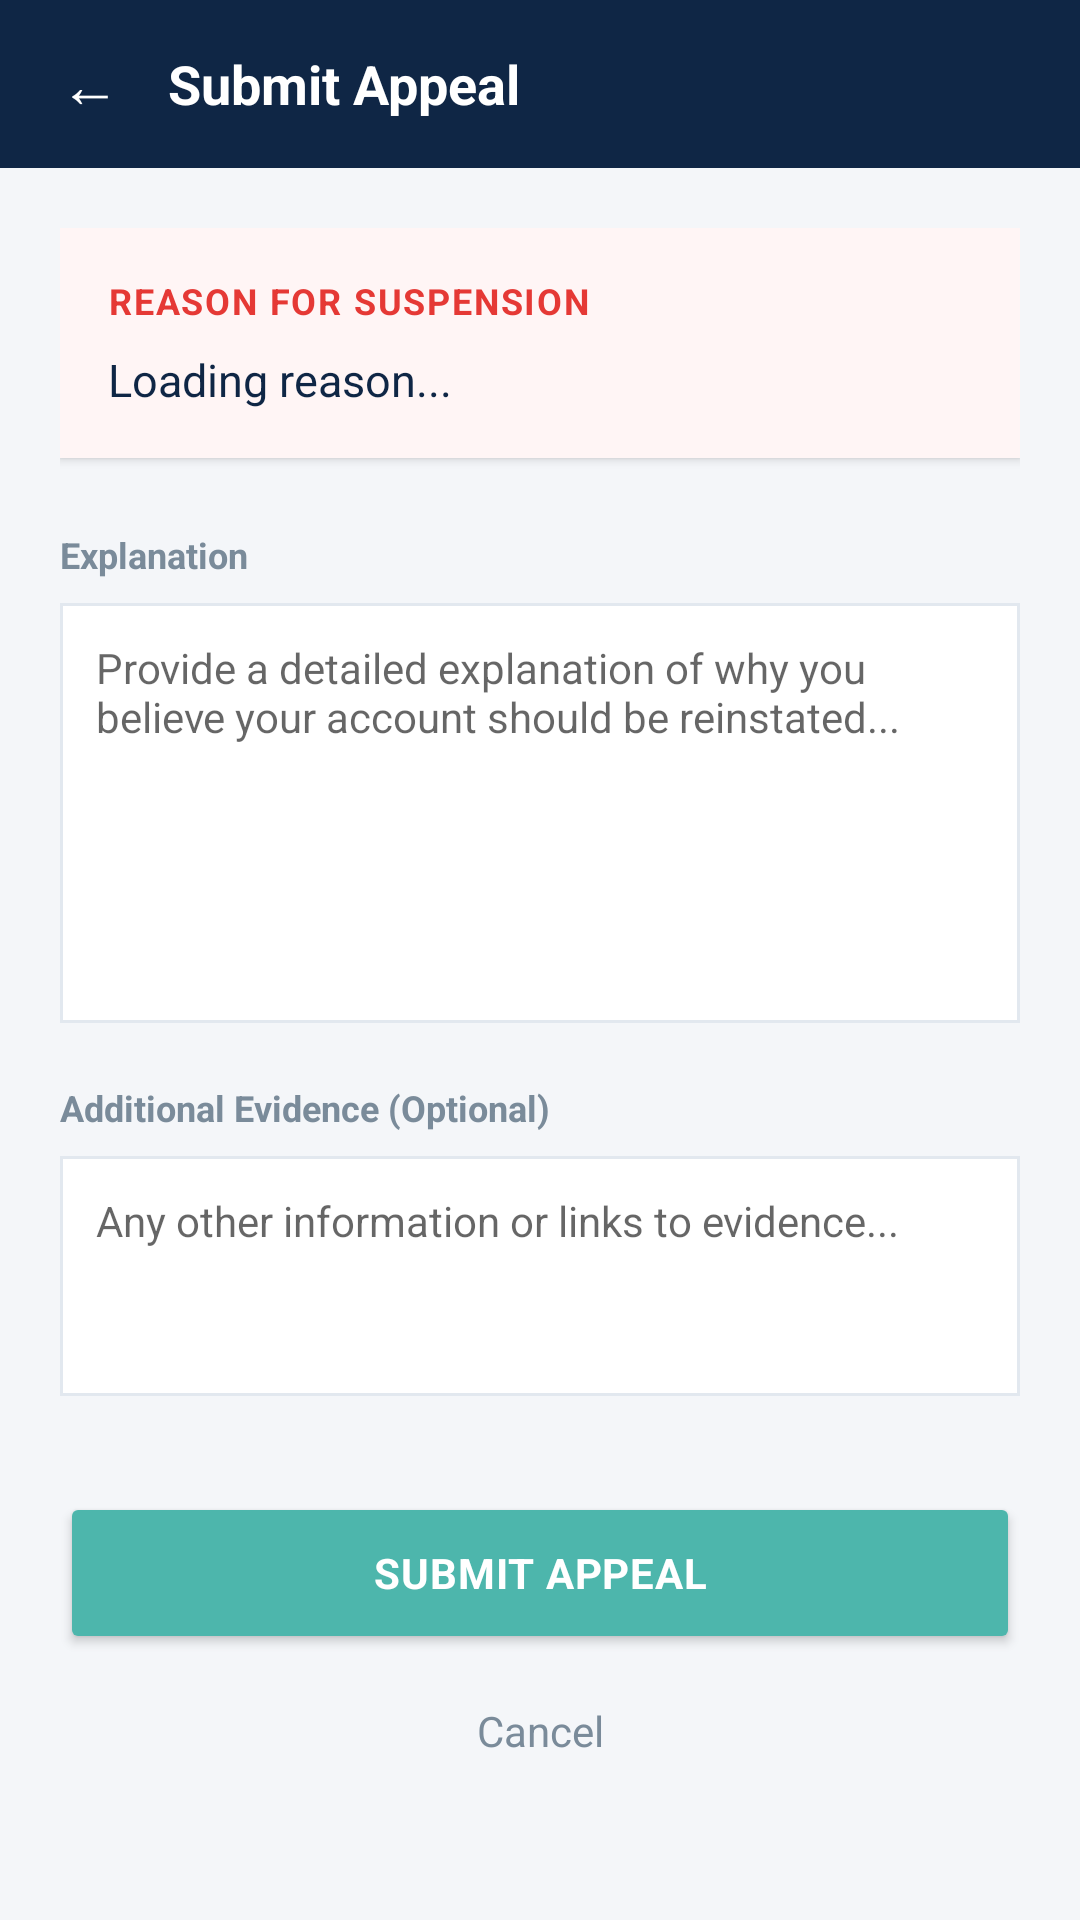

Write the Android layout XML for this screen, with the resource values it uses.
<!-- AndroidManifest.xml: application theme Theme.SkillSwapLocal -->
<!-- res/layout/activity_appeal.xml -->
<?xml version="1.0" encoding="utf-8"?>
<LinearLayout xmlns:android="http://schemas.android.com/apk/res/android"
    xmlns:app="http://schemas.android.com/apk/res-auto"
    android:layout_width="match_parent"
    android:layout_height="match_parent"
    android:background="#F4F6F9"
    android:orientation="vertical">

    <LinearLayout
        android:layout_width="match_parent"
        android:layout_height="56dp"
        android:background="#0F2645"
        android:gravity="center_vertical"
        android:paddingStart="12dp"
        android:paddingEnd="16dp">

        <TextView
            android:id="@+id/btnBack"
            android:layout_width="36dp"
            android:layout_height="36dp"
            android:gravity="center"
            android:text="←"
            android:textColor="#FFFFFF"
            android:textSize="20sp"
            android:clickable="true"
            android:focusable="true" />

        <TextView
            android:layout_width="wrap_content"
            android:layout_height="wrap_content"
            android:text="Submit Appeal"
            android:textColor="#FFFFFF"
            android:textSize="18sp"
            android:textStyle="bold"
            android:layout_marginStart="8dp" />
    </LinearLayout>

    <ScrollView
        android:layout_width="match_parent"
        android:layout_height="match_parent"
        android:padding="20dp">

        <LinearLayout
            android:layout_width="match_parent"
            android:layout_height="wrap_content"
            android:orientation="vertical">

            <androidx.cardview.widget.CardView
                android:layout_width="match_parent"
                android:layout_height="wrap_content"
                app:cardCornerRadius="0dp"
                app:cardElevation="2dp"
                android:layout_marginBottom="24dp">

                <LinearLayout
                    android:layout_width="match_parent"
                    android:layout_height="wrap_content"
                    android:orientation="vertical"
                    android:padding="16dp"
                    android:background="#FFF5F5">

                    <TextView
                        android:layout_width="wrap_content"
                        android:layout_height="wrap_content"
                        android:text="Reason for Suspension"
                        android:textColor="#E53935"
                        android:textSize="12sp"
                        android:textStyle="bold"
                        android:textAllCaps="true"
                        android:letterSpacing="0.05" />

                    <TextView
                        android:id="@+id/tvSuspensionReason"
                        android:layout_width="match_parent"
                        android:layout_height="wrap_content"
                        android:text="Loading reason..."
                        android:textColor="#0F2645"
                        android:textSize="15sp"
                        android:layout_marginTop="8dp"
                        android:lineSpacingExtra="4dp" />
                </LinearLayout>
            </androidx.cardview.widget.CardView>

            <TextView
                android:layout_width="wrap_content"
                android:layout_height="wrap_content"
                android:text="Explanation"
                android:textColor="#7A8B9A"
                android:textSize="12sp"
                android:textStyle="bold"
                android:layout_marginBottom="8dp" />

            <EditText
                android:id="@+id/etAppealReason"
                android:layout_width="match_parent"
                android:layout_height="140dp"
                android:background="@drawable/bg_rect_input"
                android:gravity="top"
                android:hint="Provide a detailed explanation of why you believe your account should be reinstated..."
                android:padding="12dp"
                android:textSize="14sp"
                android:textColor="#0F2645"
                android:inputType="textMultiLine"
                android:layout_marginBottom="20dp" />

            <TextView
                android:layout_width="wrap_content"
                android:layout_height="wrap_content"
                android:text="Additional Evidence (Optional)"
                android:textColor="#7A8B9A"
                android:textSize="12sp"
                android:textStyle="bold"
                android:layout_marginBottom="8dp" />

            <EditText
                android:id="@+id/etEvidence"
                android:layout_width="match_parent"
                android:layout_height="80dp"
                android:background="@drawable/bg_rect_input"
                android:gravity="top"
                android:hint="Any other information or links to evidence..."
                android:padding="12dp"
                android:textSize="14sp"
                android:textColor="#0F2645"
                android:inputType="textMultiLine"
                android:layout_marginBottom="32dp" />

            <Button
                android:id="@+id/btnSubmit"
                android:layout_width="match_parent"
                android:layout_height="54dp"
                android:backgroundTint="#4DB6AC"
                app:cornerRadius="0dp"
                android:text="Submit Appeal"
                android:textColor="#FFFFFF"
                android:textStyle="bold"
                android:letterSpacing="0.02" />

            <TextView
                android:id="@+id/btnCancel"
                android:layout_width="match_parent"
                android:layout_height="wrap_content"
                android:text="Cancel"
                android:textColor="#7A8B9A"
                android:textSize="14sp"
                android:gravity="center"
                android:padding="16dp"
                android:clickable="true"
                android:focusable="true" />

        </LinearLayout>
    </ScrollView>
</LinearLayout>
<!-- resources referenced by this layout -->
<resources>
  <!-- drawable bg_rect_input (drawable) -->
  <?xml version="1.0" encoding="utf-8"?>
  <shape xmlns:android="http://schemas.android.com/apk/res/android">
      <solid android:color="#FFFFFF" />
      <corners android:radius="0dp" />
      <stroke
          android:width="1dp"
          android:color="#E2E8EF" />
  </shape>
  <style name="Theme.SkillSwapLocal" parent="Theme.MaterialComponents.Light.NoActionBar">
          <item name="colorPrimary">@color/navy_primary</item>
          <item name="colorPrimaryVariant">@color/navy_dark</item>
          <item name="colorOnPrimary">@color/white</item>
          <item name="colorSecondary">@color/mint_accent</item>
          <item name="colorOnSecondary">@color/navy_primary</item>
          <item name="android:statusBarColor">@color/navy_primary</item>
          <item name="android:windowLightStatusBar">false</item>
          <item name="android:fontFamily">sans-serif</item>
          <item name="android:textColor">@color/text_primary</item>
      </style>
  <color name="navy_primary">#1A1A2E</color>
  <color name="navy_dark">#0D0D1A</color>
  <color name="white">#FFFFFF</color>
  <color name="mint_accent">#7DD4B8</color>
  <color name="text_primary">#1A1A2E</color>
</resources>
